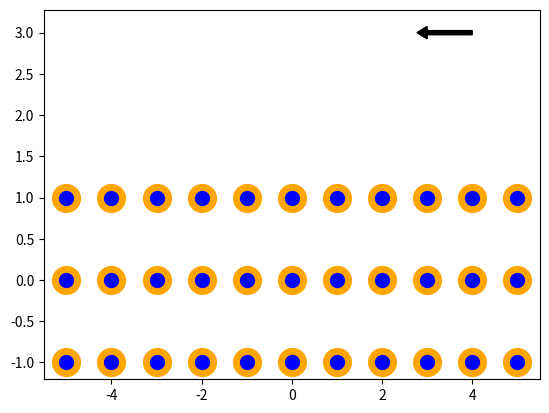

Recreate this plot in Python.
from matplotlib import pyplot as plt
import numpy as np
import numpy.linalg as la

x = np.arange(-5,6)
y = np.arange(-1,2)

class camera():
    def __init__(self, coords, facing, focalLen, res = (500,500)):
        '''
        args:
         -coords: tuple(3 float)
             Coordinates of the Camera
         -facing: tuple(3 float)
             Unit vector to define the direction the camera is pointing
         -focalLen: float
             The Focal length of the camera
         -res: tuple(2 int)
             The resolution of the output of the camera

        methods:
         -show()
             displays the camera output
        '''
        
        self.facing = np.array(facing)/la.norm(np.array(facing))
        #assert la.norm(facing)==1, '\'facing\' must be a vector of magnitude 1'
        
        self.coords = np.array(coords)
        self.focalLen = focalLen
        self.focalPt = -self.facing*self.focalLen
        
        
    def show(self, ax):
        ax.arrow(self.coords[0],
                 self.coords[1],
                 self.facing[0],
                 self.facing[1],
                 width=0.05,
                 color='black')

def plot_pt_sets(pt_sets, colors, ax):
    for s, pt_set in enumerate(reversed(pt_sets)):
        color = colors[s]
        for p, pt in enumerate(pt_set):
            ax.scatter(pt[0],pt[1],color=color,label=str(p),s=((len(pt_sets)-s)*10)**2)



x, y = np.meshgrid(x,y)

tmp = np.ones_like(x)

orig = np.stack((x.ravel(),y.ravel(), tmp.ravel()), axis=1)

c = camera([4,3],[-3/5,0], 1)

modifier = np.array([[1, 0, 0],
                     [0, 1, 0],
                     [0, 0, 1]])[None,:,:]
                    #Remaps x=1
                    #Remaps y=1

modifierTensor = np.repeat(modifier, orig.shape[0], axis=0)

#print(orig[0])
#print(modifierTensor[0])

#new = np.tensordot(modifierTensor,orig,axes=([1],[1]))
new = np.einsum('ijk,ik->ij', modifierTensor, orig)

#print()
#print(orig[0])
#print(modifierTensor[0])
#print(new[0])
#print(np.dot(modifierTensor[0],orig[0]))

ax = plt.subplot()
#print(orig.shape)
#print(new.shape)


plot_pt_sets([orig, new],
             ['orange', 'blue'],
             ax)


c.show(ax)

#ax.scatter(pts[:,0],pts[:,1], label = np.arange(10))
#ax.scatter(new[:,0],new[:,1])
#ax.set_xlim(-6,6)
#ax.set_ylim(-6,6)
#ax.legend()
plt.show()
